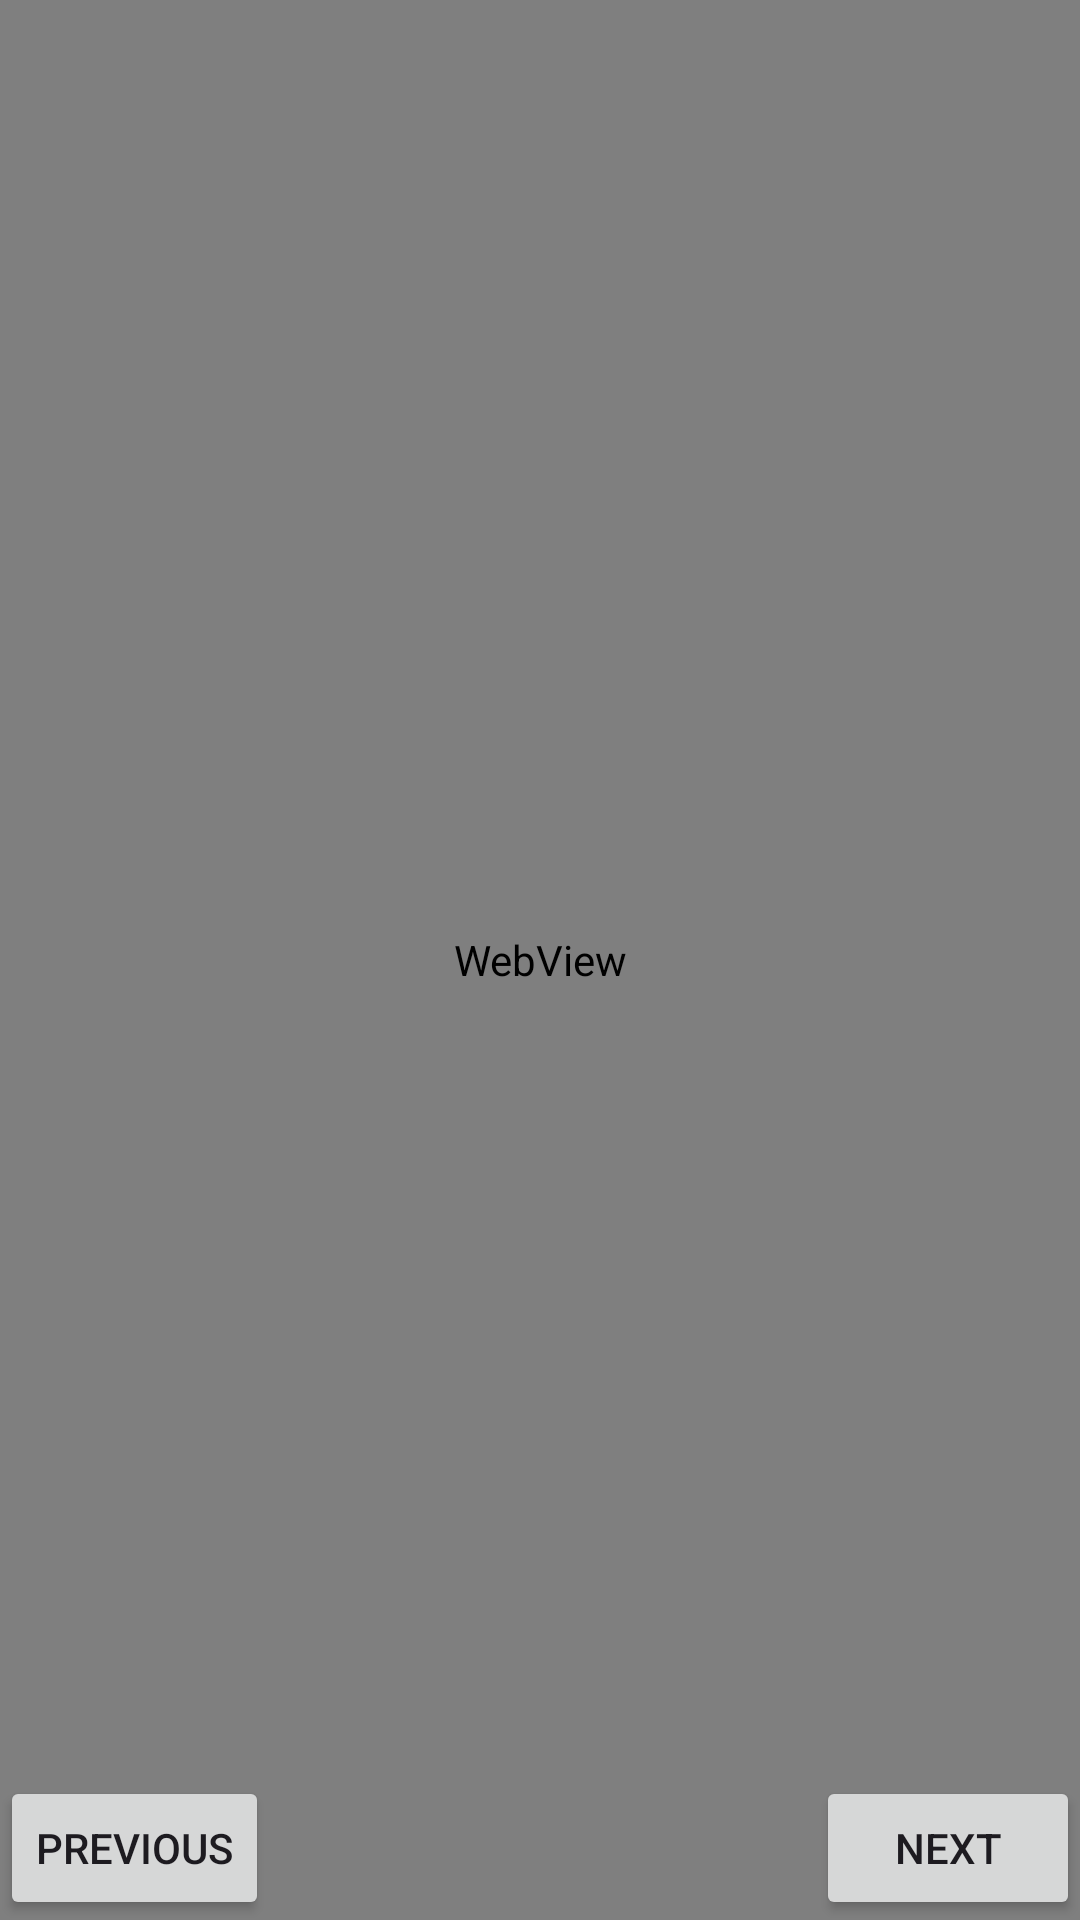

This screen was rendered from an Android layout file. Write that file and the resources it references.
<!-- AndroidManifest.xml: application theme Theme.MusicPlace -->
<!-- res/layout/fragment_video_player.xml -->
<RelativeLayout xmlns:android="http://schemas.android.com/apk/res/android"
    android:layout_width="match_parent"
    android:layout_height="match_parent">

    <WebView
        android:id="@+id/webView"
        android:layout_width="match_parent"
        android:layout_height="match_parent" />

    <Button
        android:id="@+id/prevButton"
        android:layout_width="wrap_content"
        android:layout_height="wrap_content"
        android:text="Previous"
        android:layout_alignParentStart="true"
        android:layout_alignParentBottom="true" />

    <Button
        android:id="@+id/nextButton"
        android:layout_width="wrap_content"
        android:layout_height="wrap_content"
        android:text="Next"
        android:layout_alignParentEnd="true"
        android:layout_alignParentBottom="true" />

</RelativeLayout>
<!-- resources referenced by this layout -->
<resources>
  <style name="Theme.MusicPlace" parent="Base.Theme.MusicPlace" />
  <style name="Base.Theme.MusicPlace" parent="Theme.Material3.DayNight.NoActionBar">
          
          
      </style>
</resources>
